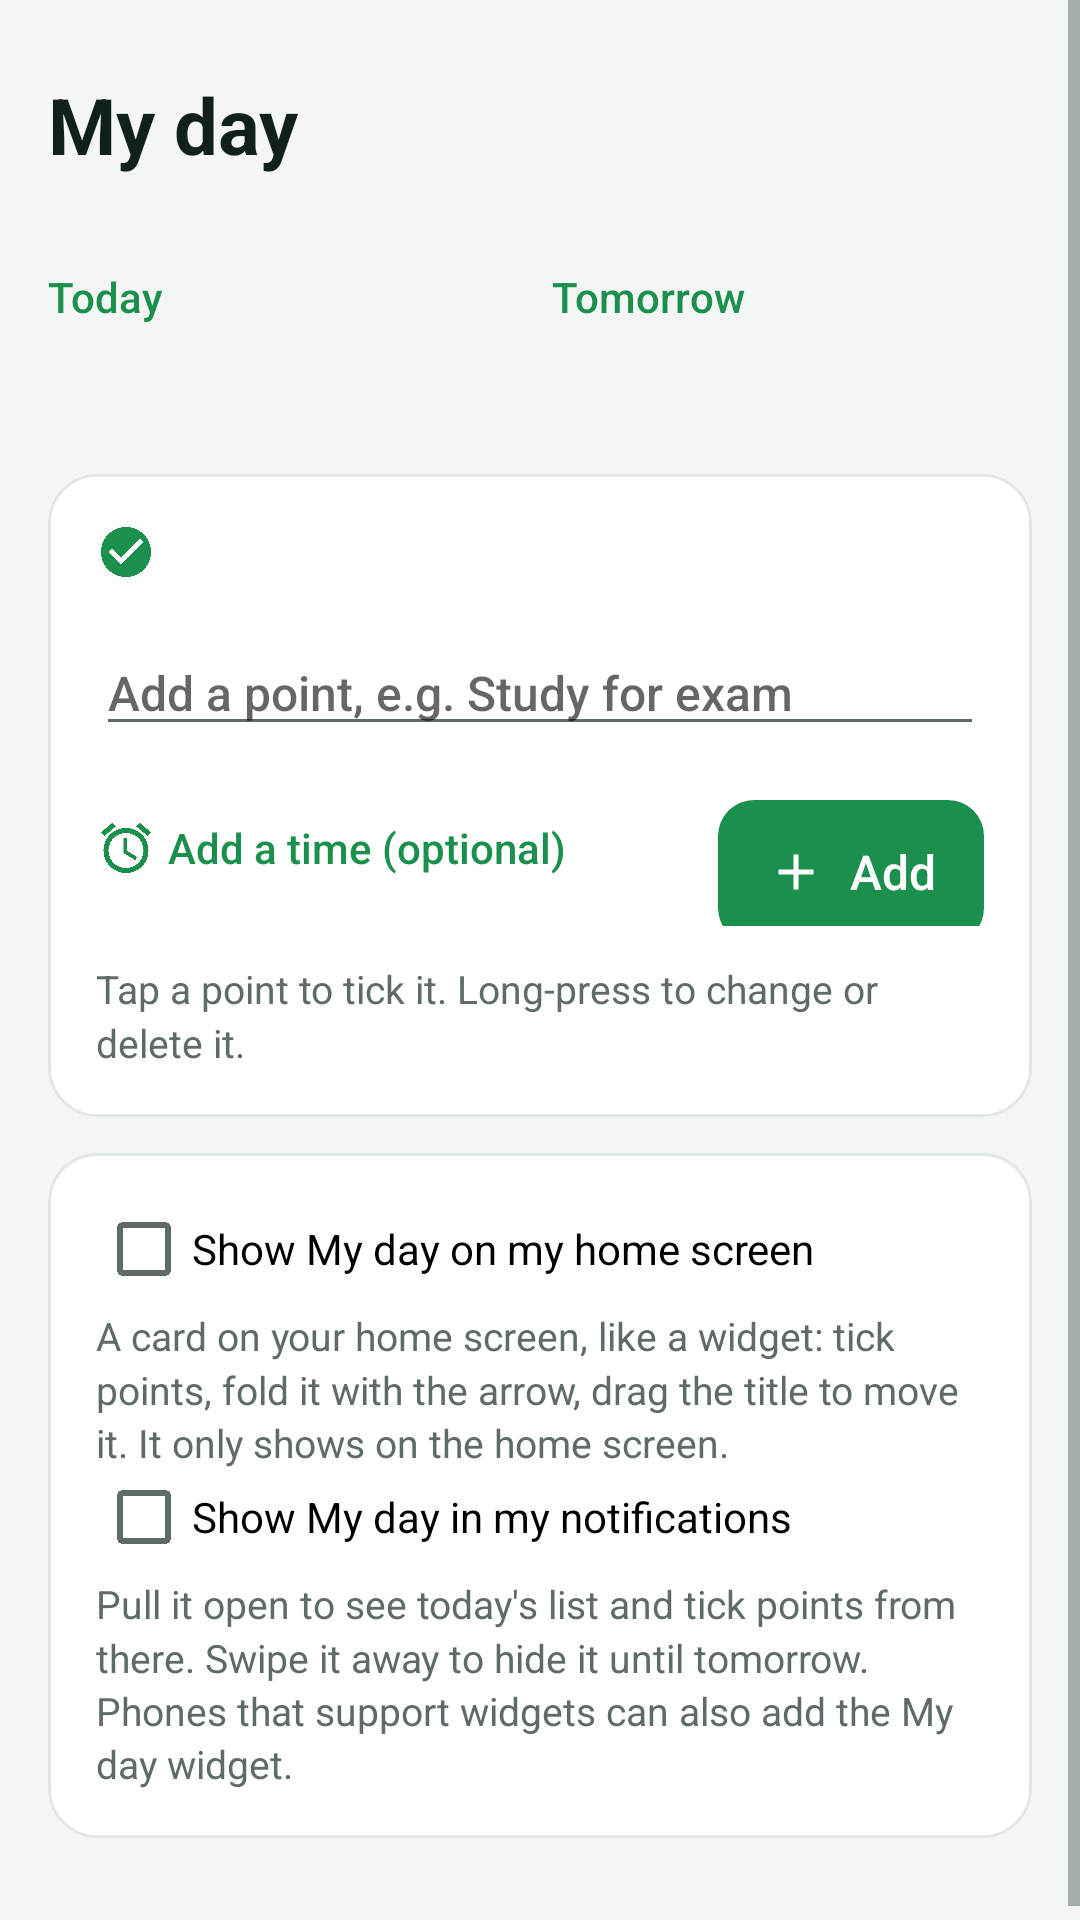

Produce the Android XML layout that renders to this screen, including the resource entries it uses.
<!-- AndroidManifest.xml: application theme AppTheme -->
<!-- res/layout/activity_planner.xml -->
<?xml version="1.0" encoding="utf-8"?>
<ScrollView xmlns:android="http://schemas.android.com/apk/res/android"
    android:layout_width="match_parent"
    android:layout_height="match_parent"
    android:fitsSystemWindows="true">

    <LinearLayout style="@style/Page">

        <TextView style="@style/Title" android:text="My day" />

        <LinearLayout
            android:layout_width="match_parent"
            android:layout_height="wrap_content"
            android:layout_marginTop="@dimen/space_m"
            android:orientation="horizontal">

            <Button android:id="@+id/todayButton" style="@style/SecondaryButton" android:layout_width="0dp" android:layout_weight="1" android:text="Today" />

            <Button android:id="@+id/tomorrowButton" style="@style/SecondaryButton" android:layout_width="0dp" android:layout_weight="1" android:layout_marginStart="@dimen/space_s" android:text="Tomorrow" />
        </LinearLayout>

        <TextView android:id="@+id/dateText" style="@style/Subtitle" />

        <LinearLayout android:id="@+id/leftoverCard" style="@style/Card.First" android:visibility="gone">

            <TextView android:id="@+id/leftoverText" style="@style/Body" />

            <LinearLayout
                android:layout_width="match_parent"
                android:layout_height="wrap_content"
                android:orientation="horizontal">

                <Button android:id="@+id/leftoverMove" style="@style/SecondaryButton" android:layout_width="wrap_content" android:text="Move to today" />

                <Button android:id="@+id/leftoverDismiss" style="@style/SecondaryButton" android:layout_width="wrap_content" android:layout_marginStart="@dimen/space_l" android:text="No thanks" />
            </LinearLayout>
        </LinearLayout>

        <LinearLayout style="@style/Card">

            <TextView android:id="@+id/summaryText" style="@style/Heading" android:drawableStart="@drawable/ic_check" />

            <LinearLayout
                android:id="@+id/list"
                android:layout_width="match_parent"
                android:layout_height="wrap_content"
                android:orientation="vertical" />

            <EditText
                android:id="@+id/input"
                style="@style/Field"
                android:layout_marginTop="@dimen/space_m"
                android:hint="Add a point, e.g. Study for exam"
                android:imeOptions="actionDone"
                android:inputType="textCapSentences" />

            <LinearLayout
                android:layout_width="match_parent"
                android:layout_height="wrap_content"
                android:gravity="center_vertical"
                android:orientation="horizontal">

                <Button android:id="@+id/timeButton" style="@style/SecondaryButton" android:drawableStart="@drawable/ic_alarm" android:layout_width="0dp" android:layout_weight="1" android:text="Add a time (optional)" />

                <Button android:id="@+id/addButton" style="@style/PrimaryButton" android:layout_width="wrap_content" android:drawableStart="@drawable/ic_add" android:text="Add" />
            </LinearLayout>

            <TextView
                style="@style/Caption"
                android:layout_marginTop="@dimen/space_m"
                android:text="Tap a point to tick it. Long-press to change or delete it." />
        </LinearLayout>

        <LinearLayout style="@style/Card">

            <CheckBox
                android:id="@+id/homeCardSwitch"
                android:layout_width="wrap_content"
                android:layout_height="wrap_content"
                android:text="Show My day on my home screen" />

            <TextView
                style="@style/Caption"
                android:text="A card on your home screen, like a widget: tick points, fold it with the arrow, drag the title to move it. It only shows on the home screen." />

            <CheckBox
                android:id="@+id/notificationSwitch"
                android:layout_width="wrap_content"
                android:layout_height="wrap_content"
                android:text="Show My day in my notifications" />

            <TextView
                style="@style/Caption"
                android:text="Pull it open to see today's list and tick points from there. Swipe it away to hide it until tomorrow. Phones that support widgets can also add the My day widget." />
        </LinearLayout>
    </LinearLayout>
</ScrollView>
<!-- resources referenced by this layout -->
<resources>
  <dimen name="space_l">16dp</dimen>
  <dimen name="space_m">12dp</dimen>
  <dimen name="space_s">8dp</dimen>
  <!-- drawable ic_add (drawable) -->
  <?xml version="1.0" encoding="utf-8"?>
  <vector xmlns:android="http://schemas.android.com/apk/res/android"
      android:width="20dp"
      android:height="20dp"
      android:tint="?android:attr/textColorPrimary"
      android:viewportWidth="24"
      android:viewportHeight="24">
      <path
          android:fillColor="@android:color/white"
          android:pathData="M19,13h-6v6h-2v-6H5v-2h6V5h2v6h6v2z" />
  </vector>
  <style name="Caption">
          <item name="android:layout_width">wrap_content</item>
          <item name="android:layout_height">wrap_content</item>
          <item name="android:layout_marginTop">@dimen/space_xs</item>
          <item name="android:textSize">@dimen/text_caption</item>
          <item name="android:lineSpacingMultiplier">1.15</item>
          <item name="android:textColor">@color/text_secondary</item>
      </style>
  <style name="Card">
          <item name="android:layout_width">match_parent</item>
          <item name="android:layout_height">wrap_content</item>
          <item name="android:layout_marginTop">@dimen/space_m</item>
          <item name="android:background">@drawable/card_background</item>
          <item name="android:orientation">vertical</item>
          <item name="android:padding">@dimen/space_l</item>
      </style>
  <style name="Card.First">
          <item name="android:layout_marginTop">@dimen/space_xl</item>
      </style>
  <style name="Field">
          <item name="android:layout_width">match_parent</item>
          <item name="android:layout_height">wrap_content</item>
          <item name="android:textSize">@dimen/text_body</item>
      </style>
  <style name="Page">
          <item name="android:layout_width">match_parent</item>
          <item name="android:layout_height">wrap_content</item>
          <item name="android:orientation">vertical</item>
          <item name="android:paddingStart">@dimen/space_l</item>
          <item name="android:paddingEnd">@dimen/space_l</item>
          <item name="android:paddingTop">@dimen/space_xl</item>
          <item name="android:paddingBottom">@dimen/space_xxl</item>
      </style>
  <style name="Subtitle">
          <item name="android:layout_width">wrap_content</item>
          <item name="android:layout_height">wrap_content</item>
          <item name="android:layout_marginTop">@dimen/space_xs</item>
          <item name="android:textSize">@dimen/text_small</item>
          <item name="android:textColor">@color/text_secondary</item>
      </style>
  <style name="Title">
          <item name="android:layout_width">wrap_content</item>
          <item name="android:layout_height">wrap_content</item>
          <item name="android:textSize">@dimen/text_title</item>
          <item name="android:textStyle">bold</item>
          <item name="android:textColor">@color/text_primary</item>
      </style>
  <dimen name="text_body">16sp</dimen>
  <color name="text_primary">#10201A</color>
  <dimen name="space_xs">4dp</dimen>
  <dimen name="text_caption">13sp</dimen>
  <color name="text_secondary">#5E6B66</color>
  <!-- drawable card_background (drawable) -->
  <?xml version="1.0" encoding="utf-8"?>
  <shape xmlns:android="http://schemas.android.com/apk/res/android">
      <solid android:color="@color/surface" />
      <stroke android:width="1dp" android:color="@color/outline" />
      <corners android:radius="@dimen/radius_card" />
  </shape>
  <dimen name="space_xl">24dp</dimen>
  <dimen name="text_overline">12sp</dimen>
  <color name="accent">#1B8F4C</color>
  <dimen name="space_xxl">32dp</dimen>
  <dimen name="button_height">48dp</dimen>
  <dimen name="text_small">14sp</dimen>
  <dimen name="text_title">26sp</dimen>
  <color name="background">#F4F6F5</color>
  <color name="surface">#FFFFFF</color>
  <color name="outline">#E2E8E5</color>
  <dimen name="radius_card">16dp</dimen>
  <dimen name="radius_button">12dp</dimen>
</resources>
